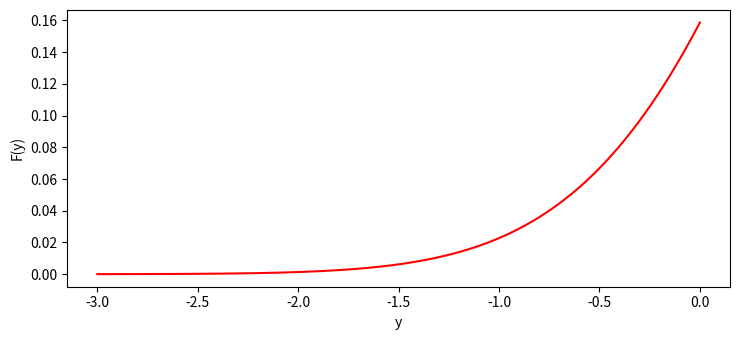

Here is the Python script that generated this plot:
#!/usr/bin/env python
import numpy as np
import matplotlib.pyplot as plt 
import math
from scipy.special import erf
def F(y): 
    if (y<=0).all():
        return (1/2)*(erf((y-1)/(2**0.5))+1)
    else :
        return  (1/2)*(erf((y+1)/(2**0.5))+1)
    return 0.0 


plt.rcParams["figure.figsize"] = [7.50, 3.50]
plt.rcParams["figure.autolayout"] = True


y= np.linspace(-3, 0, 1000)
plt.xlabel("y")
plt.ylabel("F(y)")

plt.plot(y, F(y), color='red')

plt.show()
